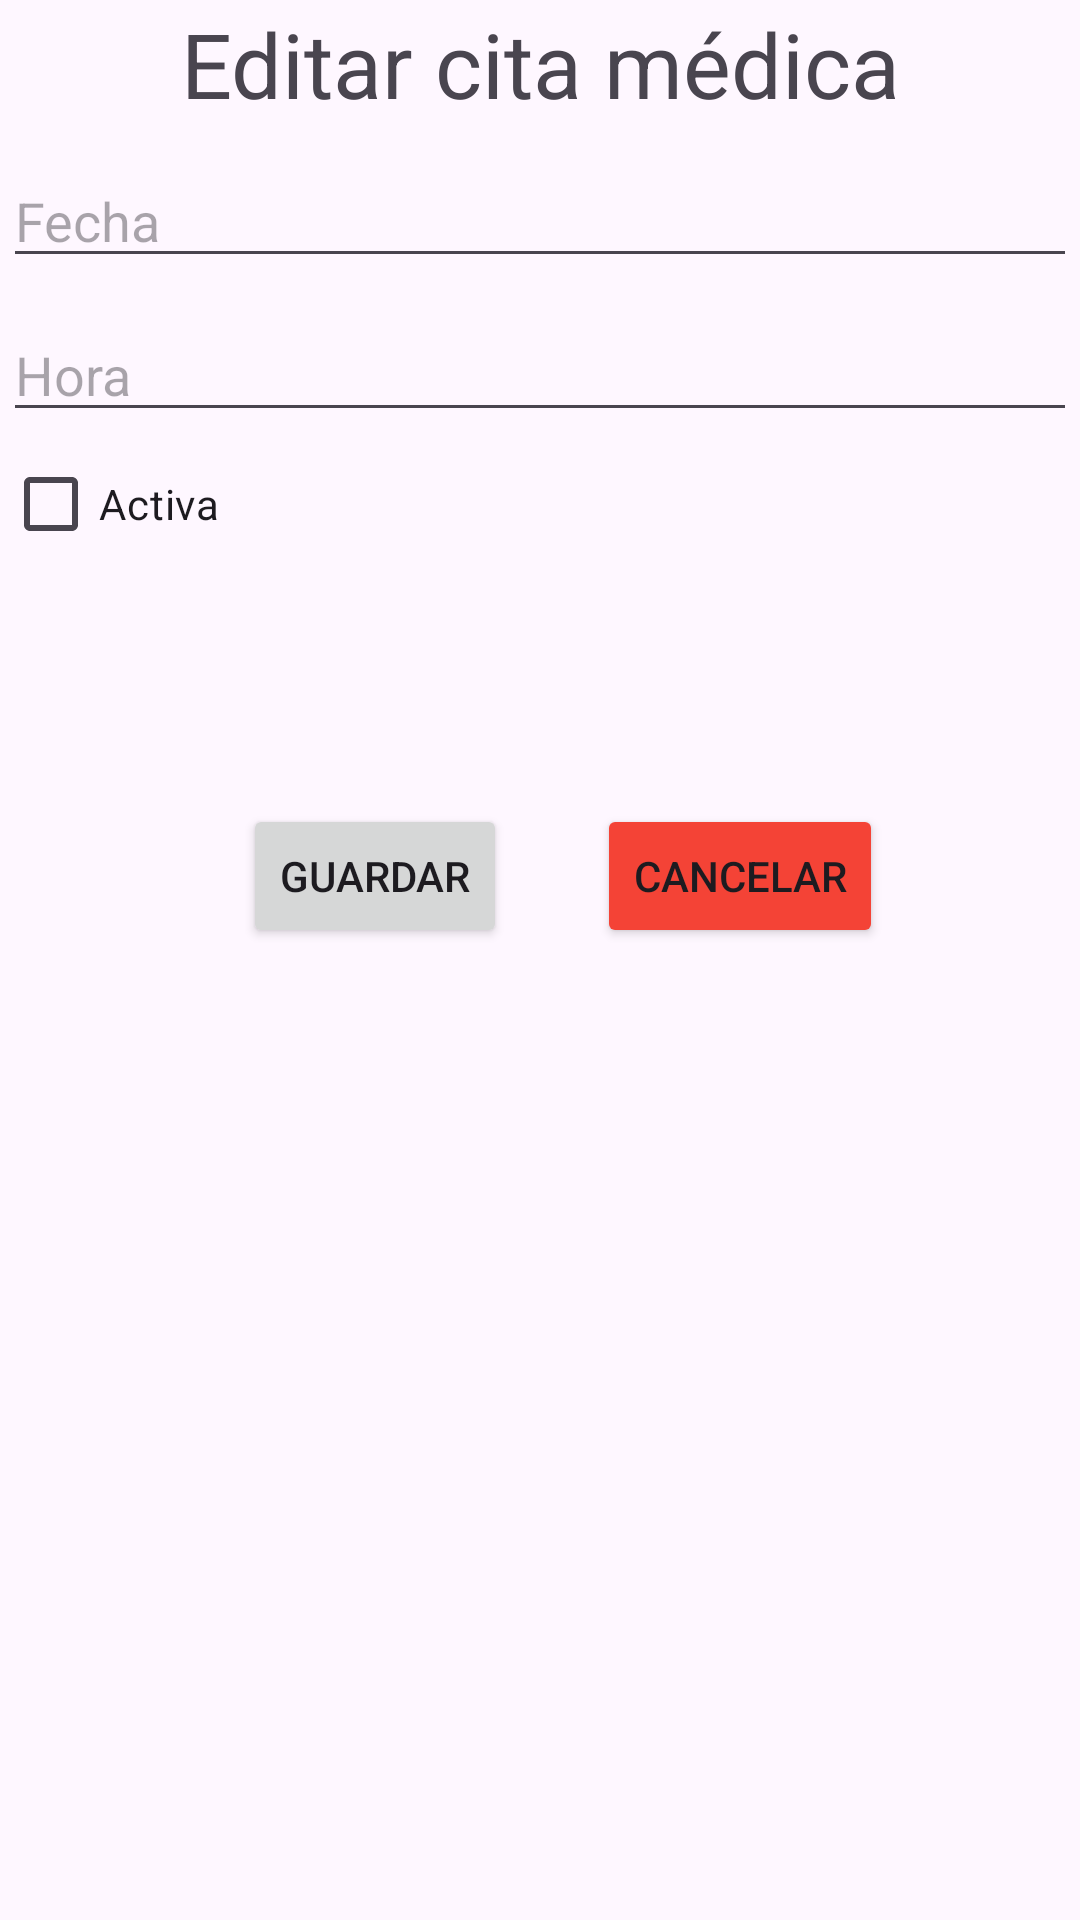

Android layout source for this screen:
<!-- AndroidManifest.xml: application theme Theme.IDoctor1 -->
<!-- res/layout/activity_professional_edit_appointment.xml -->
<?xml version="1.0" encoding="utf-8"?>
<androidx.constraintlayout.widget.ConstraintLayout xmlns:android="http://schemas.android.com/apk/res/android"
    xmlns:app="http://schemas.android.com/apk/res-auto"
    xmlns:tools="http://schemas.android.com/tools"
    android:layout_width="match_parent"
    android:layout_height="match_parent"
    tools:context=".activities.ProfessionalEditAppointment">


    <LinearLayout
        android:id="@+id/linearLayout3"
        android:layout_width="0dp"
        android:layout_height="0dp"
        android:layout_marginStart="1dp"
        android:layout_marginTop="1dp"
        android:layout_marginEnd="1dp"
        android:layout_marginBottom="1dp"
        android:orientation="vertical"
        app:layout_constraintBottom_toBottomOf="parent"
        app:layout_constraintEnd_toEndOf="parent"
        app:layout_constraintStart_toStartOf="parent"
        app:layout_constraintTop_toTopOf="parent">


        <TextView
            android:id="@+id/tvAppointmentEdit"
            android:layout_width="match_parent"
            android:layout_height="wrap_content"
            android:textSize="30sp"
            android:gravity="center"
            android:text="Editar cita médica" />

        <EditText
            android:id="@+id/etDate"
            android:layout_width="match_parent"
            android:layout_height="wrap_content"
            android:layout_marginTop="10dp"
            android:ems="10"
            android:hint="Fecha"
            android:inputType="text" />




        <EditText
            android:id="@+id/etTime"
            android:layout_width="match_parent"
            android:layout_height="wrap_content"
            android:layout_marginTop="10dp"
            android:ems="10"
            android:hint="Hora"
            android:inputType="text" />




        <CheckBox
            android:id="@+id/checkBoxActive"
            android:layout_width="match_parent"
            android:layout_height="wrap_content"
            android:text="Activa" />




        <LinearLayout
            android:layout_width="match_parent"
            android:layout_height="140dp"
            android:orientation="horizontal">

            <Button
                android:id="@+id/btnSaveAppo"
                android:layout_width="wrap_content"
                android:layout_height="wrap_content"
                android:layout_gravity="center"
                android:layout_marginLeft="80dp"
                android:layout_marginTop="30dp"
                android:text="Guardar" />


            <Button
                android:id="@+id/btnCancel"
                android:layout_width="wrap_content"
                android:layout_height="wrap_content"
                android:layout_gravity="center"
                android:layout_marginLeft="30dp"
                android:layout_marginTop="30dp"
                android:backgroundTint="#F44336"
                android:text="Cancelar" />

        </LinearLayout>


    </LinearLayout>

</androidx.constraintlayout.widget.ConstraintLayout>
<!-- resources referenced by this layout -->
<resources>
  <style name="Theme.IDoctor1" parent="Base.Theme.IDoctor1" />
  <style name="Base.Theme.IDoctor1" parent="Theme.Material3.DayNight.NoActionBar">
          
          
      </style>
</resources>
